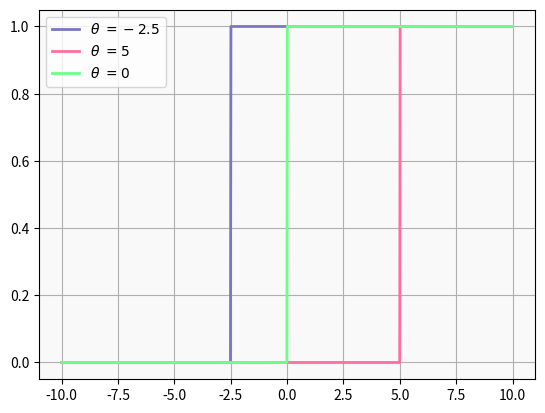

The script that saved this image:
import numpy as np
import matplotlib.pyplot as plt

def heaviside(x, theta):
	return np.piecewise(x, [x >= theta, x < theta], [1, 0])

X = np.linspace(-10, 10, num = 1000)
Parameters = [-2.5, 5, 0]
Colors = ["#7a76c2", "#ff6e9c", "#6dff88"]

fig, ax = plt.subplots()
ax.set_facecolor("#d3d3d322")
ax.grid()
for theta, color in zip(Parameters, Colors):
	Y = heaviside(X, theta)
	ax.plot(X, Y, c = color, label = f"$\\theta\\ = {round(theta, 5)}$", linewidth = 2)
ax.legend()

if __name__ == "__main__":
	plt.savefig("heaviside.svg", bbox_inches = "tight")
